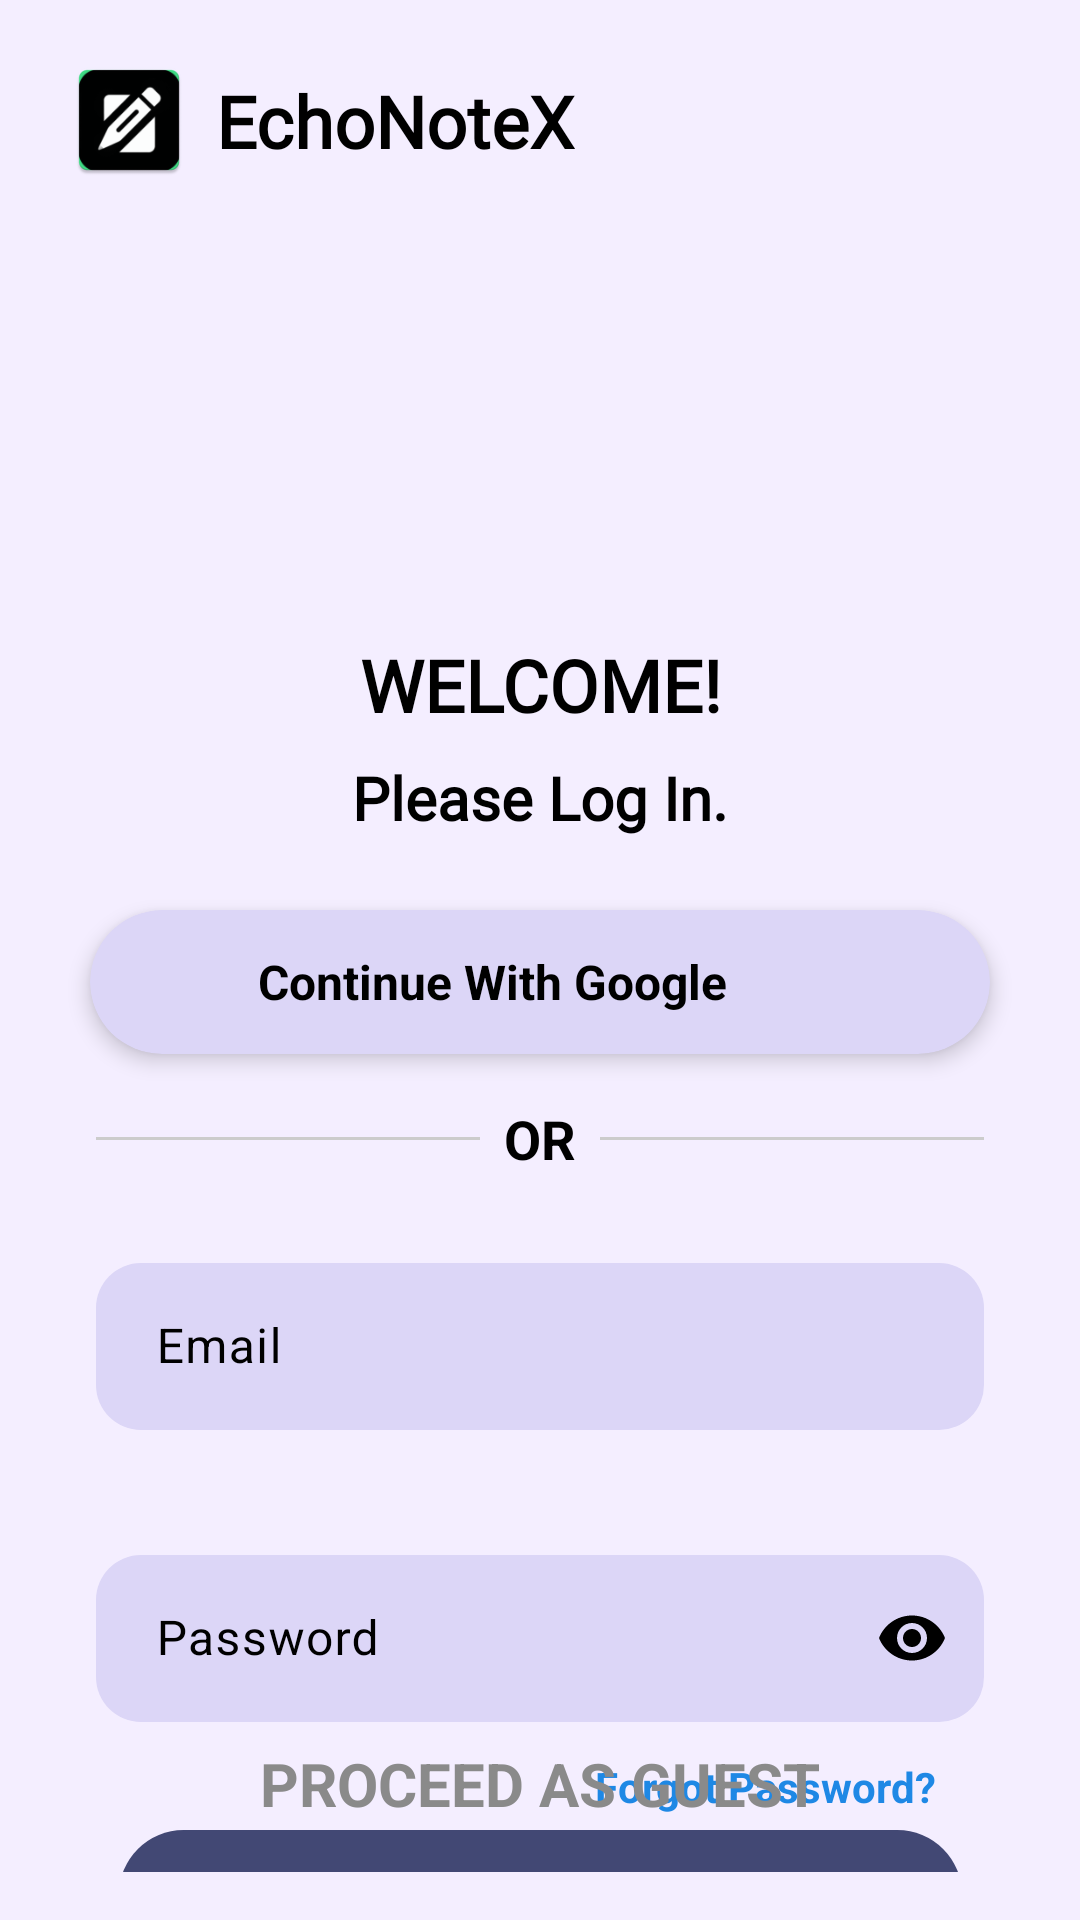

This screen was rendered from an Android layout file. Write that file and the resources it references.
<!-- AndroidManifest.xml: application theme Theme.EchoNote -->
<!-- res/layout/activity_login.xml -->
<?xml version="1.0" encoding="utf-8"?>
<androidx.constraintlayout.widget.ConstraintLayout xmlns:android="http://schemas.android.com/apk/res/android"
    xmlns:app="http://schemas.android.com/apk/res-auto"
    xmlns:tools="http://schemas.android.com/tools"
    android:id="@+id/main"
    android:layout_width="match_parent"
    android:layout_height="match_parent"
    android:background="@color/off_white"
    android:padding="16dp"
    tools:context=".ui.auth.LoginActivity">

    <ImageView
        android:id="@+id/ic_logo_image"
        android:layout_width="48dp"
        android:layout_height="48dp"
        android:contentDescription="@string/app_logo"
        android:transitionName="shared_logo"
        android:paddingStart="6dp"
        app:layout_constraintStart_toStartOf="parent"
        app:layout_constraintTop_toTopOf="parent"
        app:srcCompat="@mipmap/ic_launcher" />

    <TextView
        android:id="@+id/appName_login_textView2"
        android:layout_width="wrap_content"
        android:layout_height="wrap_content"
        android:layout_marginStart="8dp"
        android:fontFamily="@font/caveatbrush_regular"
        android:text="@string/app_name"
        android:textSize="24sp"
        android:textStyle="bold"
        android:textColor="@color/black"
        app:layout_constraintBottom_toBottomOf="@id/ic_logo_image"
        app:layout_constraintStart_toEndOf="@+id/ic_logo_image"
        app:layout_constraintTop_toTopOf="@id/ic_logo_image" />

    <ImageView
        android:id="@+id/ic_login"
        android:layout_width="100dp"
        android:layout_height="100dp"
        android:layout_marginTop="32dp"
        android:contentDescription="@string/sign_in_vector"
        app:layout_constraintEnd_toEndOf="parent"
        app:layout_constraintStart_toStartOf="parent"
        app:layout_constraintTop_toBottomOf="@id/ic_logo_image"
        app:srcCompat="@drawable/ic_user_signin" />

    <TextView
        android:id="@+id/welcome_text"
        android:layout_width="0dp"
        android:layout_height="wrap_content"
        android:layout_marginTop="16dp"
        android:fontFamily="@font/poppins_semibold"
        android:text="@string/welcome"
        android:textAlignment="center"
        android:textColor="@color/black"
        android:textSize="24sp"
        android:textStyle="bold"
        app:layout_constraintEnd_toEndOf="parent"
        app:layout_constraintStart_toStartOf="parent"
        app:layout_constraintTop_toBottomOf="@id/ic_login" />

    <TextView
        android:id="@+id/login_heading_textView"
        android:layout_width="0dp"
        android:layout_height="wrap_content"
        android:layout_marginTop="8dp"
        android:fontFamily="@font/poppins_semibold"
        android:text="@string/login_heading"
        android:textAlignment="center"
        android:textColor="@color/black"
        android:textSize="20sp"
        android:textStyle="bold"
        app:layout_constraintEnd_toEndOf="parent"
        app:layout_constraintStart_toStartOf="parent"
        app:layout_constraintTop_toBottomOf="@id/welcome_text" />

    <com.google.android.material.card.MaterialCardView
        android:id="@+id/alt_login_cardView"
        android:layout_width="300dp"
        android:layout_height="48dp"
        android:layout_marginTop="24dp"
        android:layout_marginStart="16dp"
        android:layout_marginEnd="16dp"
        app:cardBackgroundColor="@color/light_purple"
        app:cardCornerRadius="24dp"
        app:cardElevation="4dp"
        app:layout_constraintEnd_toEndOf="parent"
        app:layout_constraintStart_toStartOf="parent"
        app:layout_constraintTop_toBottomOf="@id/login_heading_textView"
        app:strokeWidth="0dp">

        <LinearLayout
            android:layout_width="match_parent"
            android:layout_height="match_parent"
            android:orientation="horizontal"
            android:gravity="center_vertical">

            <ImageView
                android:id="@+id/ic_login_google"
                android:layout_width="24dp"
                android:layout_height="24dp"
                android:contentDescription="@string/alt_google_login"
                android:scaleType="fitCenter"
                android:src="@drawable/ic_google"
                android:layout_marginStart="16dp"/>

            <TextView
                android:id="@+id/continue_google_textView"
                android:layout_width="wrap_content"
                android:layout_height="wrap_content"
                android:layout_marginStart="16dp"
                android:text="@string/continue_google"
                android:textColor="@color/black"
                android:textSize="16sp"
                android:textStyle="bold"/>

        </LinearLayout>

    </com.google.android.material.card.MaterialCardView>

    <LinearLayout
        android:id="@+id/alt_login_divider"
        android:layout_width="0dp"
        android:layout_height="wrap_content"
        android:layout_marginTop="16dp"
        android:gravity="center_vertical"
        android:orientation="horizontal"
        app:layout_constraintEnd_toEndOf="parent"
        app:layout_constraintStart_toStartOf="parent"
        app:layout_constraintTop_toBottomOf="@id/alt_login_cardView">

        <View
            android:layout_width="0dp"
            android:layout_height="1dp"
            android:layout_marginStart="16dp"
            android:layout_weight="1"
            android:background="@color/divider_color" />

        <TextView
            android:layout_width="wrap_content"
            android:layout_height="wrap_content"
            android:layout_marginHorizontal="8dp"
            android:text="@string/alt_OR"
            android:textColor="@color/black"
            android:textSize="18sp"
            android:textStyle="bold" />

        <View
            android:layout_width="0dp"
            android:layout_height="1dp"
            android:layout_marginEnd="16dp"
            android:layout_weight="1"
            android:background="@color/divider_color" />

    </LinearLayout>

    <com.google.android.material.textfield.TextInputLayout
        android:id="@+id/email_textInputLayout"
        android:layout_width="0dp"
        android:layout_height="wrap_content"
        android:layout_marginTop="24dp"
        android:textColorHint="@color/black"
        android:layout_marginEnd="16dp"
        android:layout_marginStart="16dp"
        app:boxBackgroundColor="@color/light_purple"
        app:boxCornerRadiusBottomEnd="15dp"
        app:boxCornerRadiusBottomStart="15dp"
        app:boxCornerRadiusTopEnd="15dp"
        app:boxCornerRadiusTopStart="15dp"
        app:boxStrokeWidth="0dp"
        app:boxStrokeWidthFocused="0dp"
        app:endIconDrawable="@drawable/user_account_circle"
        app:endIconTint="@color/black"
        app:endIconMode="custom"
        app:errorEnabled="true"
        app:hintAnimationEnabled="true"
        app:hintEnabled="true"
        app:layout_constraintEnd_toEndOf="parent"
        app:layout_constraintStart_toStartOf="parent"
        app:layout_constraintTop_toBottomOf="@id/alt_login_divider">

        <com.google.android.material.textfield.TextInputEditText
            android:id="@+id/email_textInput"
            android:layout_width="match_parent"
            android:layout_height="match_parent"
            android:hint="@string/prompt_email"
            android:inputType="textEmailAddress"
            android:paddingStart="20dp"
            android:paddingEnd="16dp"
            android:singleLine="true" />
    </com.google.android.material.textfield.TextInputLayout>

    <com.google.android.material.textfield.TextInputLayout
        android:id="@+id/password_textInputLayout"
        android:layout_width="0dp"
        android:layout_height="wrap_content"
        android:layout_marginTop="16dp"
        android:layout_marginEnd="16dp"
        android:layout_marginStart="16dp"
        android:layout_marginBottom="32dp"
        android:textColorHint="@color/black"
        app:endIconMode="password_toggle"
        app:endIconTint="@color/black"
        app:boxBackgroundColor="@color/light_purple"
        app:boxCornerRadiusBottomStart="15dp"
        app:boxCornerRadiusBottomEnd="15dp"
        app:boxCornerRadiusTopStart="15dp"
        app:boxCornerRadiusTopEnd="15dp"
        app:boxStrokeWidth="0dp"
        app:boxStrokeWidthFocused="0dp"
        app:layout_constraintStart_toEndOf="parent"
        app:layout_constraintStart_toStartOf="parent"
        app:layout_constraintEnd_toEndOf="parent"
        app:layout_constraintTop_toBottomOf="@id/email_textInputLayout">

        <com.google.android.material.textfield.TextInputEditText
            android:id="@+id/password_textInput"
            android:layout_width="match_parent"
            android:layout_height="match_parent"
            android:hint="@string/prompt_password"
            android:inputType="textPassword"
            android:maxLines="1"
            android:paddingStart="20dp"
            android:paddingEnd="16dp"/>
    </com.google.android.material.textfield.TextInputLayout>

    <TextView
        android:id="@+id/forgot_password_textView"
        android:layout_width="wrap_content"
        android:layout_height="wrap_content"
        android:clickable="true"
        android:focusable="true"
        android:text="@string/forgot_password"
        android:textColor="@color/clickable_text"
        android:textSize="14sp"
        android:textStyle="bold"
        android:paddingTop="12dp"
        android:paddingBottom="17dp"
        android:paddingStart="16dp"
        android:paddingEnd="16dp"
        android:minHeight="48dp"
        android:minWidth="48dp"
        app:layout_constraintEnd_toEndOf="@id/password_textInputLayout"
        app:layout_constraintTop_toBottomOf="@id/password_textInputLayout"/>

    <com.google.android.material.button.MaterialButton
        android:id="@+id/login_button"
        android:layout_width="281dp"
        android:layout_height="51dp"
        android:layout_marginTop="32dp"
        android:layout_marginBottom="32dp"
        android:clickable="true"
        android:focusable="true"
        android:text="@string/action_sign_in_short"
        android:textSize="18sp"
        android:textColor="@color/white"
        app:backgroundTint="@color/dark_blue"
        app:layout_constraintTop_toBottomOf="@id/password_textInputLayout"
        app:layout_constraintEnd_toEndOf="parent"
        app:layout_constraintStart_toStartOf="parent" />

    <TextView
        android:id="@+id/account_sign_text"
        android:layout_width="wrap_content"
        android:layout_height="wrap_content"
        android:layout_marginTop="20dp"
        android:clickable="true"
        android:focusable="true"
        android:text="@string/account_sign_up"
        android:textColor="@color/clickable_text"
        android:textSize="16sp"
        android:textStyle="bold"
        android:padding="14dp"
        app:layout_constraintEnd_toEndOf="parent"
        app:layout_constraintStart_toStartOf="parent"
        app:layout_constraintTop_toBottomOf="@+id/login_button" />


    <TextView
        android:id="@+id/skip_textView"
        android:layout_width="wrap_content"
        android:layout_height="wrap_content"
        android:clickable="true"
        android:focusable="true"
        android:text="@string/skip"
        android:textColor="@color/medium_grey"
        android:textSize="20sp"
        android:textStyle="bold"
        android:gravity="center"
        android:padding="16dp"
        app:layout_constraintBottom_toBottomOf="parent"
        app:layout_constraintEnd_toEndOf="parent"
        app:layout_constraintStart_toStartOf="parent"
        app:layout_goneMarginBottom="16dp" />

</androidx.constraintlayout.widget.ConstraintLayout>
<!-- resources referenced by this layout -->
<resources>
  <color name="black">#FF000000</color>
  <color name="clickable_text">#1E88E5</color>
  <color name="dark_blue">#424874</color>
  <color name="divider_color">#CCCCCC</color>
  <color name="light_purple">#DCD6F7</color>
  <color name="medium_grey">#8A8A8A</color>
  <color name="off_white">#F4EEFF</color>
  <color name="white">#FFFFFFFF</color>
  <!-- mipmap ic_launcher: webp bitmap (mipmap-hdpi, 1700 bytes) -->
  <string name="account_sign_up">Don\'t Have An Account? Sign Up </string>
  <string name="action_sign_in_short">Sign In</string>
  <string name="alt_OR">OR</string>
  <string name="alt_google_login">Alternative Google Login</string>
  <string name="app_logo">App Logo</string>
  <string name="app_name">EchoNoteX</string>
  <string name="continue_google">Continue With Google</string>
  <string name="forgot_password">Forgot Password?</string>
  <string name="login_heading">Please Log In.</string>
  <string name="prompt_email">Email</string>
  <string name="prompt_password">Password</string>
  <string name="sign_in_vector">Sign In Icon</string>
  <string name="skip">PROCEED AS GUEST</string>
  <string name="welcome">"WELCOME!"</string>
  <style name="Theme.EchoNote" parent="Base.Theme.EchoNote" />
  <style name="Base.Theme.EchoNote" parent="Theme.Material3.DayNight.NoActionBar">
          <item name="colorPrimary">@color/light_purple</item>
          <item name="colorOnPrimary">@color/black</item>
          <item name="colorSecondary">@color/light_blue</item>
          <item name="colorOnSecondary">@color/black</item>
          <item name="colorTertiary">@color/dark_blue</item>
          <item name="colorOnTertiary">@color/white</item>
          <item name="android:colorBackground">@color/off_white</item>
          <item name="colorSurface">@color/off_white</item>
          <item name="colorOnSurface">@color/black</item>
          <item name="colorSurfaceVariant">@color/divider_color</item>
          <item name="colorOnSurfaceVariant">@color/medium_grey</item>
          <item name="colorOutline">@color/divider_color</item>
          <item name="android:statusBarColor">@color/off_white</item>
          <item name="android:navigationBarColor">@color/off_white</item>
          <item name="android:windowBackground">@color/off_white</item>
  
          <item name="android:textColorPrimary">@color/black</item>
          <item name="android:textColorSecondary">@color/medium_grey</item>
          <item name="colorAccent">@color/clickable_text</item>
      </style>
  <color name="light_blue">#A6B1E1</color>
</resources>
